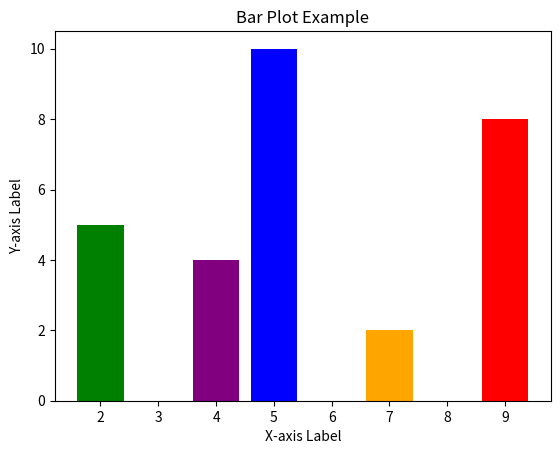

This figure's Python source:
#code to demonstrate bar graph
import matplotlib.pyplot as plt
import numpy as np


x = np.array([5, 2, 9, 4, 7])
y = np.array([10, 5, 8, 4, 2])
bar_colors = ['blue', 'green', 'red', 'purple', 'orange']
plt.bar(x, y, color=bar_colors)

# Add labels to the axes
plt.xlabel('X-axis Label')
plt.ylabel('Y-axis Label')

plt.title('Bar Plot Example')
plt.show()


